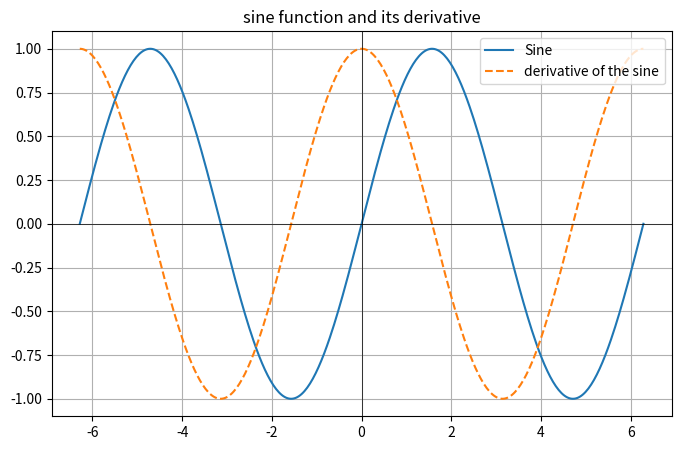

The matplotlib source for this figure:
import numpy as np
import matplotlib.pyplot as plt
'''
Definition of the sine function
'''
def sinusoidal(x, A=1, omega=1, phi=0):
    '''
    A = amplitude, omega = angular frequency, phi = fase
    '''
    return A * np.sin(omega * x + phi) # Structure of the sine
'''
Defining the derivative of the sine
'''

def sinusoidal_derivative(x, A=1, omega=1, phi=0):
    return A * omega * np.cos(omega * x + phi) # Calculate the cosine

'''
Generate 400 points from -2pi to 2pi
'''
x = np.linspace(-2*np.pi, 2*np.pi, 400)
y = sinusoidal(x) #Evaluate the function for each value of x
dy = sinusoidal_derivative(x) # Evaluate the derivative

'''
Plot
'''
plt.figure(figsize=(8, 5))
plt.plot(x, y, label='Sine') 
plt.plot(x, dy, label='derivative of the sine', linestyle='dashed') 
plt.axhline(0, color='black', linewidth=0.5) 
plt.axvline(0, color='black', linewidth=0.5) 
plt.title("sine function and its derivative") 
plt.legend() 
plt.grid() 
plt.show() 
